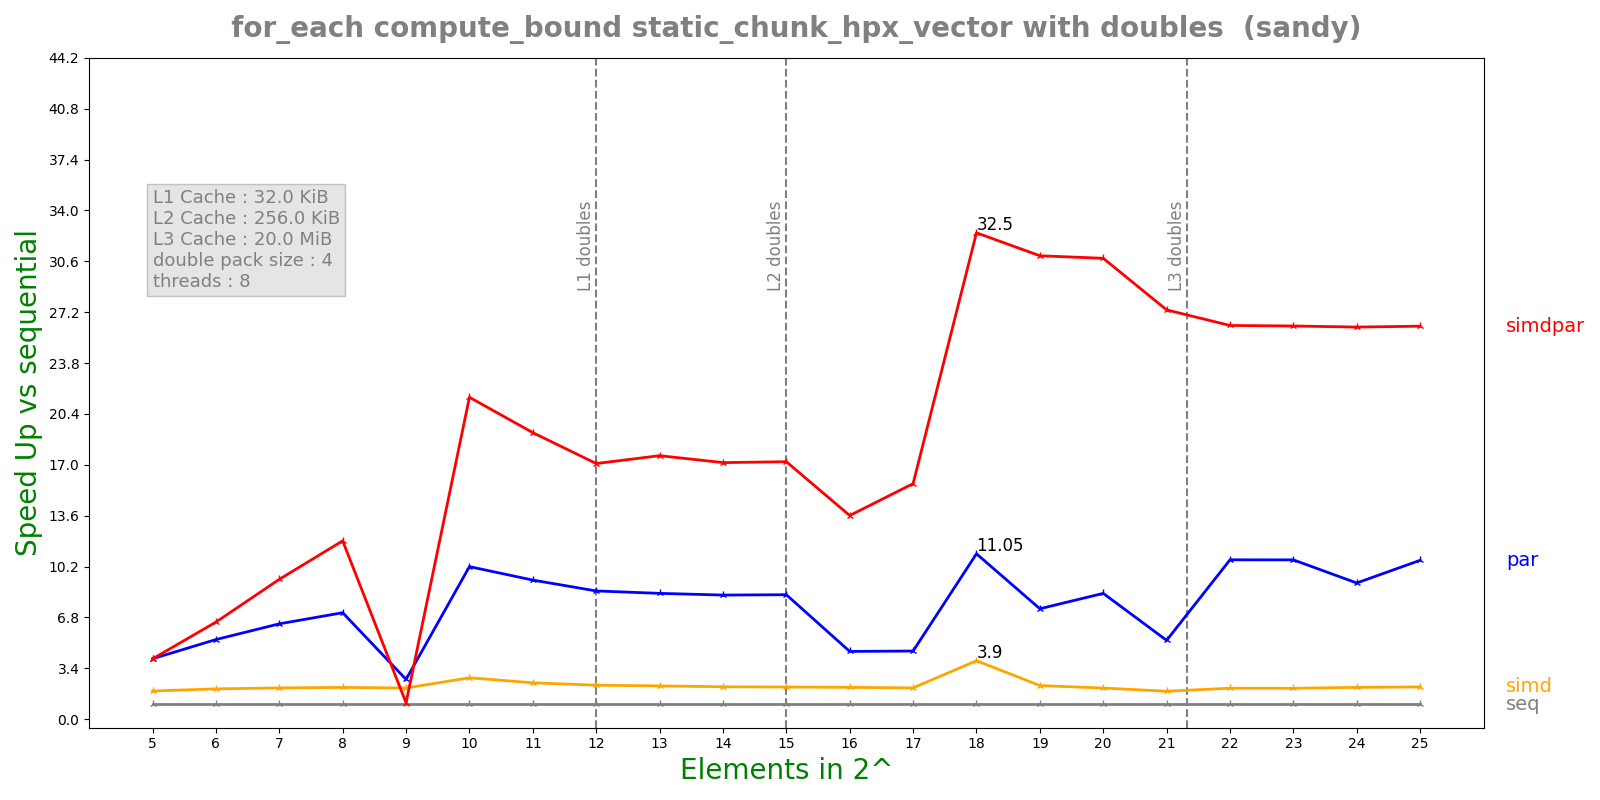

Data behind this chart, as committed beside it:
n, lane, threads, seq, simd, par, simdpar
5, 4, 8, 0.0001938, 0.0001031, 4.80336e-05, 4.81118e-05
6, 4, 8, 0.0003893, 0.0001925, 7.32046e-05, 6.00375e-05
7, 4, 8, 0.0007706, 0.0003693, 0.000121, 8.2459e-05
8, 4, 8, 0.00154, 0.0007271, 0.0002165, 0.0001292
9, 4, 8, 0.00308, 0.001481, 0.00116, 0.002824
10, 4, 8, 0.01315, 0.004759, 0.001291, 0.0006115
11, 4, 8, 0.0179, 0.007377, 0.001927, 0.000935
12, 4, 8, 0.02864, 0.01262, 0.003343, 0.001677
13, 4, 8, 0.05268, 0.02374, 0.006268, 0.002992
14, 4, 8, 0.1022, 0.04728, 0.01232, 0.005959
15, 4, 8, 0.2038, 0.09495, 0.02452, 0.01185
16, 4, 8, 0.4046, 0.1906, 0.08943, 0.02973
17, 4, 8, 0.765, 0.3667, 0.1681, 0.04861
18, 4, 8, 3.087, 0.7908, 0.2794, 0.09497
19, 4, 8, 6.287, 2.804, 0.8522, 0.203
20, 4, 8, 11.67, 5.619, 1.388, 0.3787
21, 4, 8, 21.19, 11.37, 4.024, 0.7746
22, 4, 8, 40.16, 19.44, 3.772, 1.526
23, 4, 8, 80.13, 38.9, 7.528, 3.049
24, 4, 8, 158.7, 74.79, 17.44, 6.057
25, 4, 8, 318.1, 147.9, 29.97, 12.11
